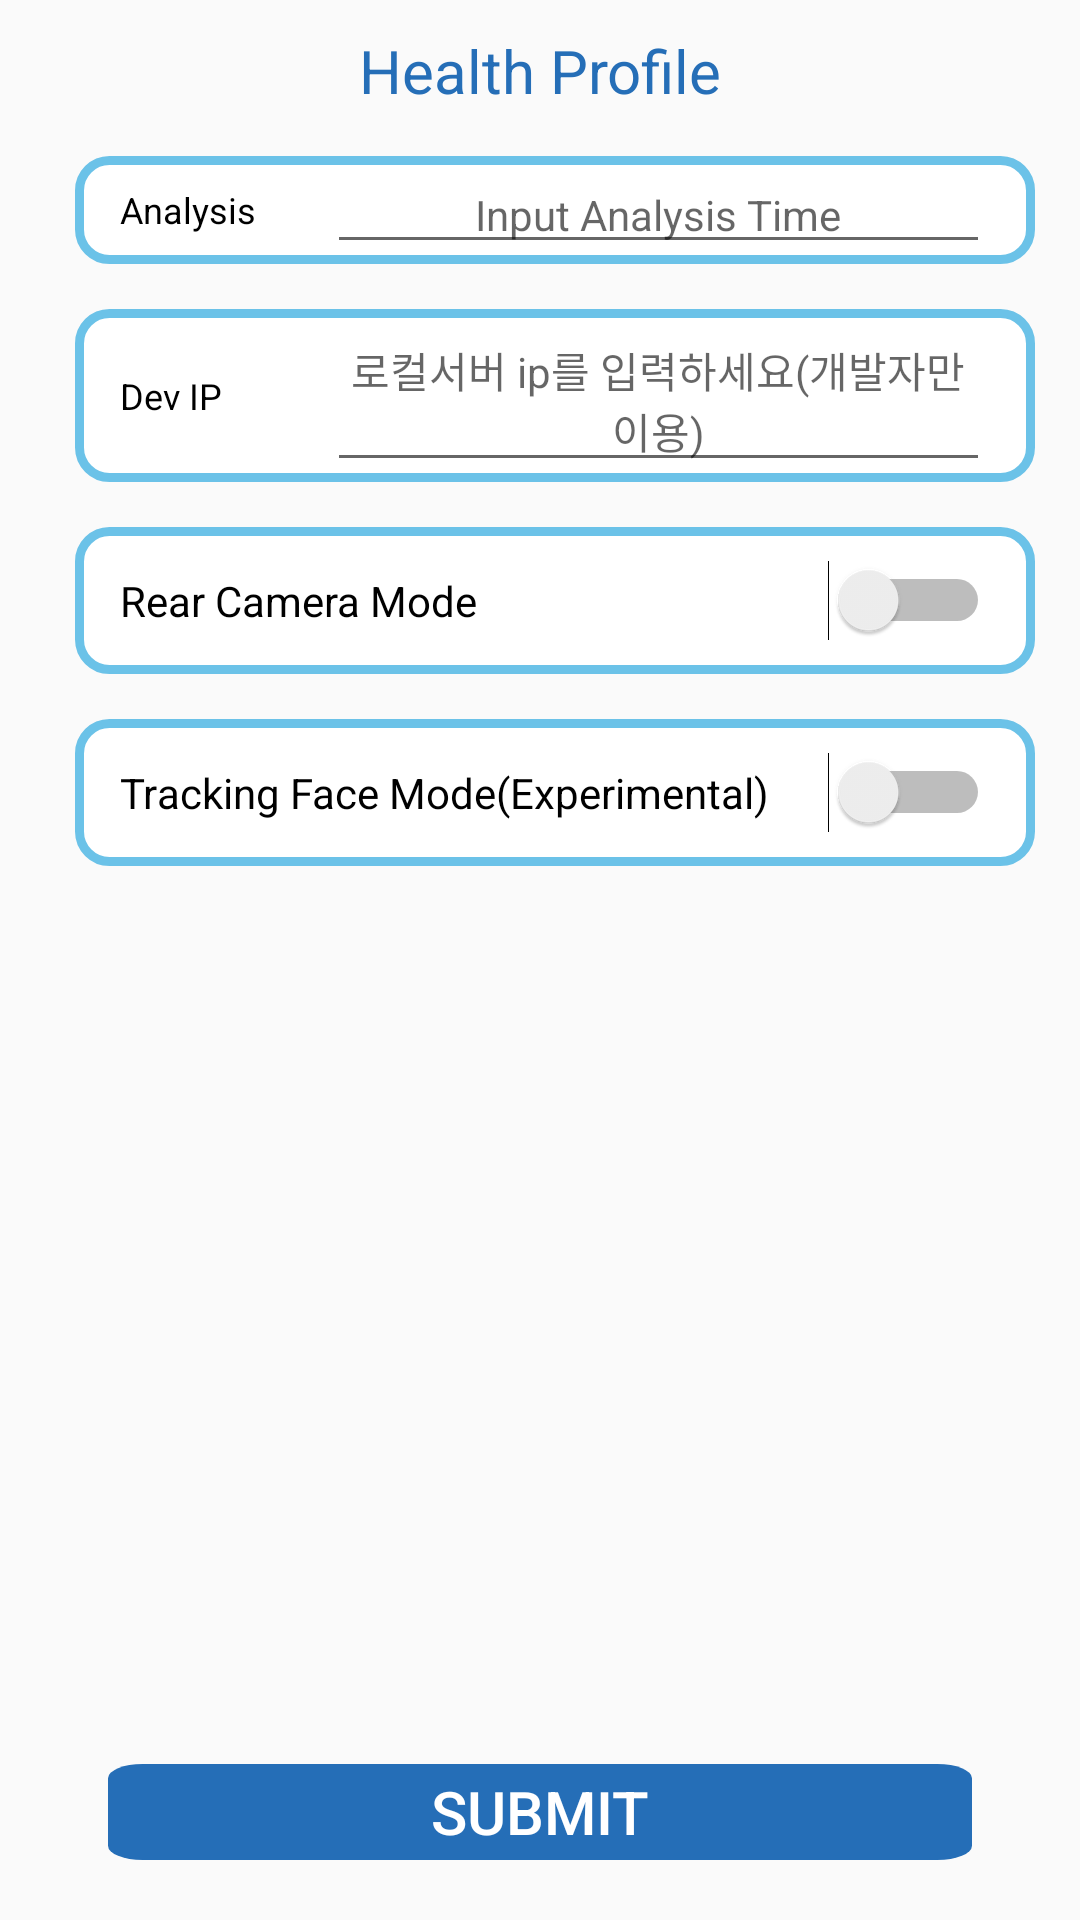

Write the Android layout XML for this screen, with the resource values it uses.
<!-- AndroidManifest.xml: application theme Theme.vital_sync -->
<!-- res/layout/fragment_preference.xml -->
<?xml version="1.0" encoding="utf-8"?>
<androidx.constraintlayout.widget.ConstraintLayout xmlns:android="http://schemas.android.com/apk/res/android"
    android:layout_width="match_parent"
    android:layout_height="match_parent"
    xmlns:app="http://schemas.android.com/apk/res-auto">

    <TextView
        android:id="@+id/preference_title"
        android:layout_width="match_parent"
        android:layout_height="wrap_content"
        android:gravity="center"
        android:textAlignment="center"
        android:layout_marginTop="10dp"
        android:textSize="20sp"
        android:text="@string/profile_title"
        android:textColor="@color/color_text_guide"
        app:layout_constraintTop_toTopOf="parent"/>

    <Button
        android:id="@+id/preference_back"
        android:layout_height="0dp"
        android:layout_width="0dp"
        android:layout_marginStart="10dp"
        app:layout_constraintTop_toTopOf="@id/preference_title"
        app:layout_constraintBottom_toBottomOf="@id/preference_title"
        app:layout_constraintDimensionRatio="1:1"
        app:layout_constraintStart_toStartOf="parent"
        android:background="@drawable/ic_back"/>


    <LinearLayout
        android:layout_width="match_parent"
        android:layout_height="wrap_content"
        android:paddingStart="10dp"
        android:layout_margin="15dp"
        android:orientation="vertical"
        app:layout_constraintVertical_bias="0"
        app:layout_constraintTop_toBottomOf="@id/preference_title"
        app:layout_constraintBottom_toTopOf="@id/preference_submit">

        <LinearLayout
            android:layout_width="match_parent"
            android:layout_height="wrap_content"
            android:background="@drawable/rounded_text_box"
            android:paddingHorizontal="15dp"
            android:orientation="horizontal">
            <TextView
                android:layout_width="0dp"
                android:layout_height="wrap_content"
                android:layout_weight="2.5"
                android:textSize="12sp"
                android:textColor="@color/black"
                android:maxLines="1"
                android:layout_gravity="center"
                android:text="@string/preference_analysis_time">
            </TextView>
            <EditText
                android:id="@+id/preference_analysis_time"
                android:layout_width="0dp"
                android:layout_height="wrap_content"
                android:layout_weight="8"
                android:textAlignment="center"
                android:layout_gravity="center"
                android:textSize="14sp"
                android:hint="@string/input_analysis_time" />
        </LinearLayout>

        <LinearLayout
            android:layout_width="match_parent"
            android:layout_height="wrap_content"
            android:background="@drawable/rounded_text_box"
            android:paddingHorizontal="15dp"
            android:layout_marginTop="15dp"
            android:orientation="horizontal">
            <TextView
                android:layout_width="0dp"
                android:layout_height="wrap_content"
                android:layout_weight="2.5"
                android:textSize="12sp"
                android:maxLines="1"
                android:textColor="@color/black"
                android:layout_gravity="center"
                android:text="@string/preference_ip">
            </TextView>
            <EditText
                android:id="@+id/preference_ip"
                android:layout_width="0dp"
                android:layout_height="wrap_content"
                android:layout_weight="8"
                android:textAlignment="center"
                android:layout_gravity="center"
                android:textSize="14sp"
                android:hint="로컬서버 ip를 입력하세요(개발자만 이용)" />
        </LinearLayout>

        <Switch
            android:id="@+id/preference_camera_direction"
            android:layout_width="match_parent"
            android:layout_height="wrap_content"
            android:layout_marginTop="15dp"
            android:background="@drawable/rounded_text_box"
            android:padding="15dp"
            android:textColor="@color/black"
            android:textSize="14sp"
            android:checked="false"
            android:maxLines="1"
            android:text="@string/preference_camera" />

        <Switch
            android:id="@+id/preference_face_tracking"
            android:layout_width="match_parent"
            android:layout_height="wrap_content"
            android:layout_marginTop="15dp"
            android:padding="15dp"
            android:background="@drawable/rounded_text_box"
            android:textColor="@color/black"
            android:textSize="14sp"
            android:checked="false"
            android:maxLines="1"
            android:text="@string/preference_tracking" />
    </LinearLayout>

    <Button
        android:id="@+id/preference_submit"
        android:layout_width="0dp"
        android:layout_height="0dp"
        app:layout_constraintWidth_percent="0.8"
        app:layout_constraintHeight_percent="0.05"
        android:layout_marginBottom="20dp"
        android:textSize="20sp"
        android:background="@drawable/drawable_btn_bg"
        android:textColor="@drawable/selector_text_confirm"
        app:layout_constraintStart_toStartOf="parent"
        app:layout_constraintEnd_toEndOf="parent"
        app:layout_constraintBottom_toBottomOf="parent"
        android:text="@string/submit"/>
</androidx.constraintlayout.widget.ConstraintLayout>
<!-- resources referenced by this layout -->
<resources>
  <color name="black">#FF000000</color>
  <color name="color_text_guide">#256EB7</color>
  <!-- drawable drawable_btn_bg (drawable) -->
  <?xml version="1.0" encoding="utf-8"?>
  <selector xmlns:android="http://schemas.android.com/apk/res/android">
      <item android:state_pressed="true" android:drawable="@drawable/btn_off"/>
      <item android:state_pressed="false" android:drawable="@drawable/btn_on"/>
  </selector>
  <!-- drawable rounded_text_box (drawable) -->
  <?xml version="1.0" encoding="utf-8"?>
  <shape xmlns:android="http://schemas.android.com/apk/res/android">
      <solid android:color="@color/white" />
      <stroke android:width="3dp" android:color="@color/color_text_2"/>
      <corners android:radius="10dp" />
  </shape>
  <!-- drawable selector_text_confirm (drawable) -->
  <?xml version="1.0" encoding="utf-8"?>
  <selector xmlns:android="http://schemas.android.com/apk/res/android">
      <item android:color="@color/lightish_blue" android:state_pressed="true" />
      <item android:color="@color/white" android:state_pressed="false" />
  </selector>
  <string name="input_analysis_time">Input Analysis Time</string>
  <string name="preference_analysis_time">Analysis Time</string>
  <string name="preference_camera">Rear Camera Mode</string>
  <string name="preference_ip">Dev IP</string>
  <string name="preference_tracking">Tracking Face Mode(Experimental)</string>
  <string name="profile_title">Health Profile</string>
  <string name="submit">Submit</string>
  <style name="Theme.vital_sync" parent="Base.Theme.vital_sync" />
  <!-- drawable btn_off (drawable) -->
  <vector xmlns:android="http://schemas.android.com/apk/res/android"
      android:width="200dp"
      android:height="54dp"
      android:viewportWidth="200"
      android:viewportHeight="54">
    <path
        android:pathData="M8,0L192,0A8,8 0,0 1,200 8L200,46A8,8 0,0 1,192 54L8,54A8,8 0,0 1,0 46L0,8A8,8 0,0 1,8 0z"
        android:fillColor="#acc2d8"/>
  </vector>
  <!-- drawable btn_on (drawable) -->
  <vector xmlns:android="http://schemas.android.com/apk/res/android"
      android:width="200dp"
      android:height="54dp"
      android:viewportWidth="200"
      android:viewportHeight="54">
    <path
        android:pathData="M8,0L192,0A8,8 0,0 1,200 8L200,46A8,8 0,0 1,192 54L8,54A8,8 0,0 1,0 46L0,8A8,8 0,0 1,8 0z"
        android:fillColor="#256eb7"/>
  </vector>
  <color name="white">#FFFFFFFF</color>
  <color name="color_text_2">#6BC2E8</color>
  <color name="lightish_blue">#ff3972f3</color>
  <style name="Base.Theme.vital_sync" parent="Theme.AppCompat.Light.DarkActionBar">
          
          
      </style>
</resources>
